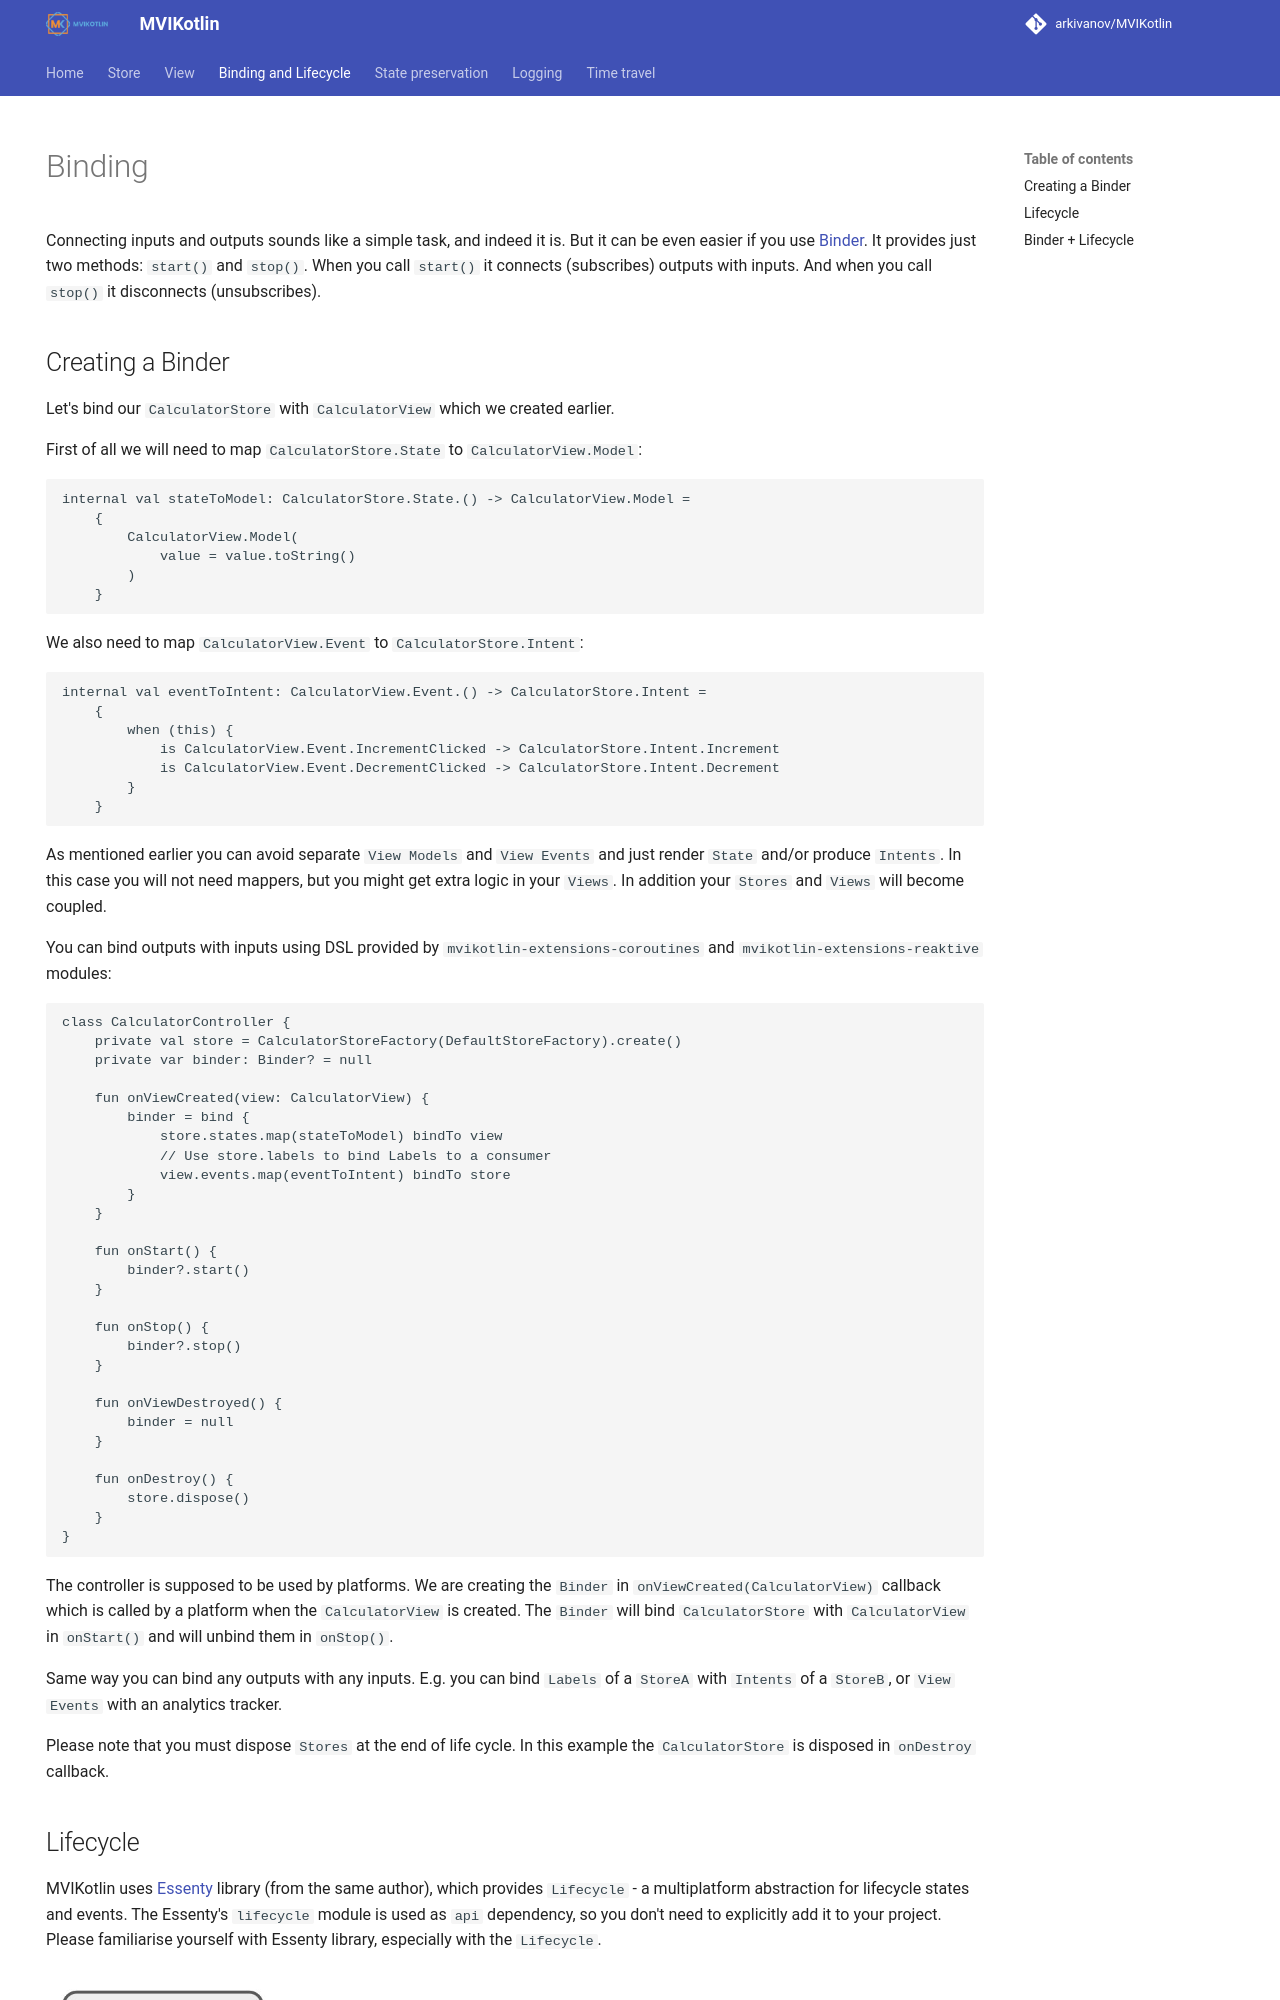

repository: arkivanov/MVIKotlin · page: binding_and_lifecycle/index.html · generator: mkdocs

---
hide:
  - navigation
---

# Binding

Connecting inputs and outputs sounds like a simple task, and indeed it is. But it can be even easier if you use [Binder](https://github.com/arkivanov/MVIKotlin/blob/master/mvikotlin/src/commonMain/kotlin/com/arkivanov/mvikotlin/core/binder/Binder.kt). It provides just two methods: `start()` and `stop()`. When you call `start()` it connects (subscribes) outputs with inputs. And when you call `stop()` it disconnects (unsubscribes).
